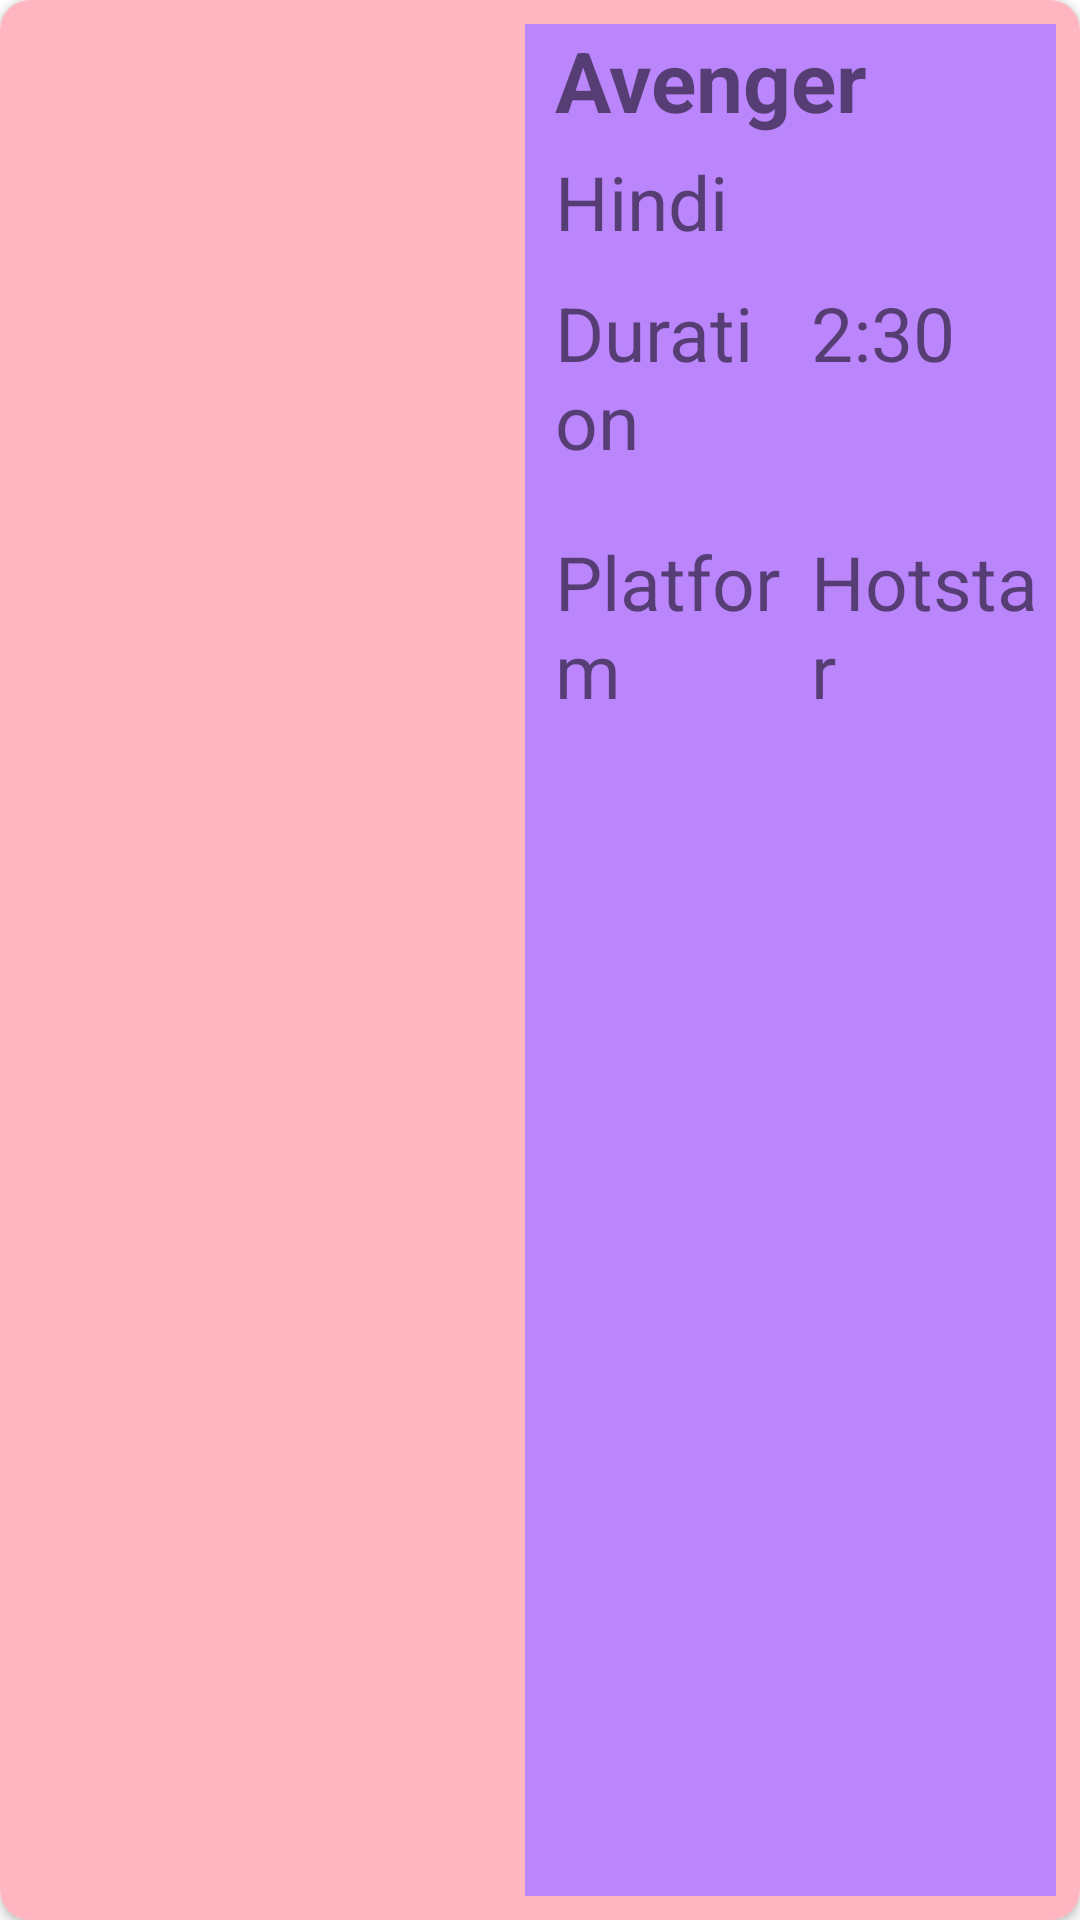

Produce the Android XML layout that renders to this screen, including the resource entries it uses.
<!-- AndroidManifest.xml: application theme Theme.AvengerMovieApp -->
<!-- res/layout/sample_layout.xml -->
<?xml version="1.0" encoding="utf-8"?>
<LinearLayout xmlns:android="http://schemas.android.com/apk/res/android"
    xmlns:app="http://schemas.android.com/apk/res-auto"
    android:layout_width="match_parent"
    android:layout_height="220dp"
    android:orientation="vertical">

    <androidx.cardview.widget.CardView
        android:layout_width="match_parent"
        android:layout_height="match_parent"
        android:elevation="3dp"
        app:cardCornerRadius="10dp">

        <LinearLayout
            android:layout_width="match_parent"
            android:layout_height="match_parent"
            android:background="#FFB6C1"
            android:orientation="horizontal"

            >

            <ImageView
                android:id="@+id/movie_image"
                android:layout_width="157dp"
                android:layout_height="205dp"
                android:layout_margin="5dp"
                android:scaleType="fitXY"
                android:src="@drawable/first_image" />

            <LinearLayout
                android:layout_width="match_parent"
                android:layout_height="match_parent"
                android:layout_margin="8dp"
                android:background="@color/purple_200"
                android:orientation="vertical">

                <TextView
                    android:id="@+id/movie_title"
                    android:layout_width="match_parent"
                    android:layout_height="wrap_content"
                    android:paddingLeft="10dp"
                    android:text="Avenger"
                    android:textSize="28dp"
                    android:textStyle="bold" />

                <TextView
                    android:id="@+id/movie_language"
                    android:layout_width="match_parent"
                    android:layout_height="wrap_content"
                    android:layout_marginTop="5dp"
                    android:paddingLeft="10dp"
                    android:text="Hindi"
                    android:textSize="25sp" />

                <LinearLayout
                    android:layout_width="match_parent"
                    android:layout_height="wrap_content"
                    android:layout_marginTop="10dp"
                    android:layout_marginBottom="10dp"
                    android:orientation="horizontal">

                    <TextView
                        android:layout_width="0dp"
                        android:layout_height="wrap_content"
                        android:layout_weight="1"
                        android:paddingLeft="10dp"
                        android:text="Duration"
                        android:textSize="25sp" />

                    <TextView
                        android:id="@+id/movie_duration"
                        android:layout_width="0dp"
                        android:layout_height="wrap_content"
                        android:layout_weight="1"
                        android:paddingLeft="7dp"
                        android:text="2:30"
                        android:textSize="25sp" />

                </LinearLayout>

                <LinearLayout
                    android:layout_width="match_parent"
                    android:layout_height="wrap_content"
                    android:layout_marginTop="10dp"
                    android:orientation="horizontal">

                    <TextView
                        android:layout_width="0dp"
                        android:layout_height="wrap_content"
                        android:layout_weight="1"
                        android:paddingLeft="10dp"
                        android:text="Platform"
                        android:textSize="25sp" />

                    <TextView
                        android:id="@+id/movie_platform"
                        android:layout_width="0dp"
                        android:layout_height="wrap_content"
                        android:layout_weight="1"
                        android:paddingLeft="7dp"
                        android:text="Hotstar"
                        android:textSize="25sp" />

                </LinearLayout>

            </LinearLayout>


        </LinearLayout>


    </androidx.cardview.widget.CardView>


</LinearLayout>
<!-- resources referenced by this layout -->
<resources>
  <style name="Theme.AvengerMovieApp" parent="Theme.MaterialComponents.DayNight.DarkActionBar">
          
          <item name="colorPrimary">@color/purple_500</item>
          <item name="colorPrimaryVariant">@color/purple_700</item>
          <item name="colorOnPrimary">@color/white</item>
          
          <item name="colorSecondary">@color/teal_200</item>
          <item name="colorSecondaryVariant">@color/teal_700</item>
          <item name="colorOnSecondary">@color/black</item>
          
          <item name="android:statusBarColor" tools:targetApi="l">?attr/colorPrimaryVariant</item>
          
      </style>
  <!-- not gathered from this repository: default colours our renderer supplied (Android Studio template values) -->
  <color name="purple_200">#FFBB86FC</color>
  <color name="purple_500">#FF6200EE</color>
  <color name="purple_700">#FF3700B3</color>
  <color name="teal_200">#FF03DAC5</color>
  <color name="teal_700">#FF018786</color>
  <color name="black">#FF000000</color>
  <color name="white">#FFFFFFFF</color>
</resources>
